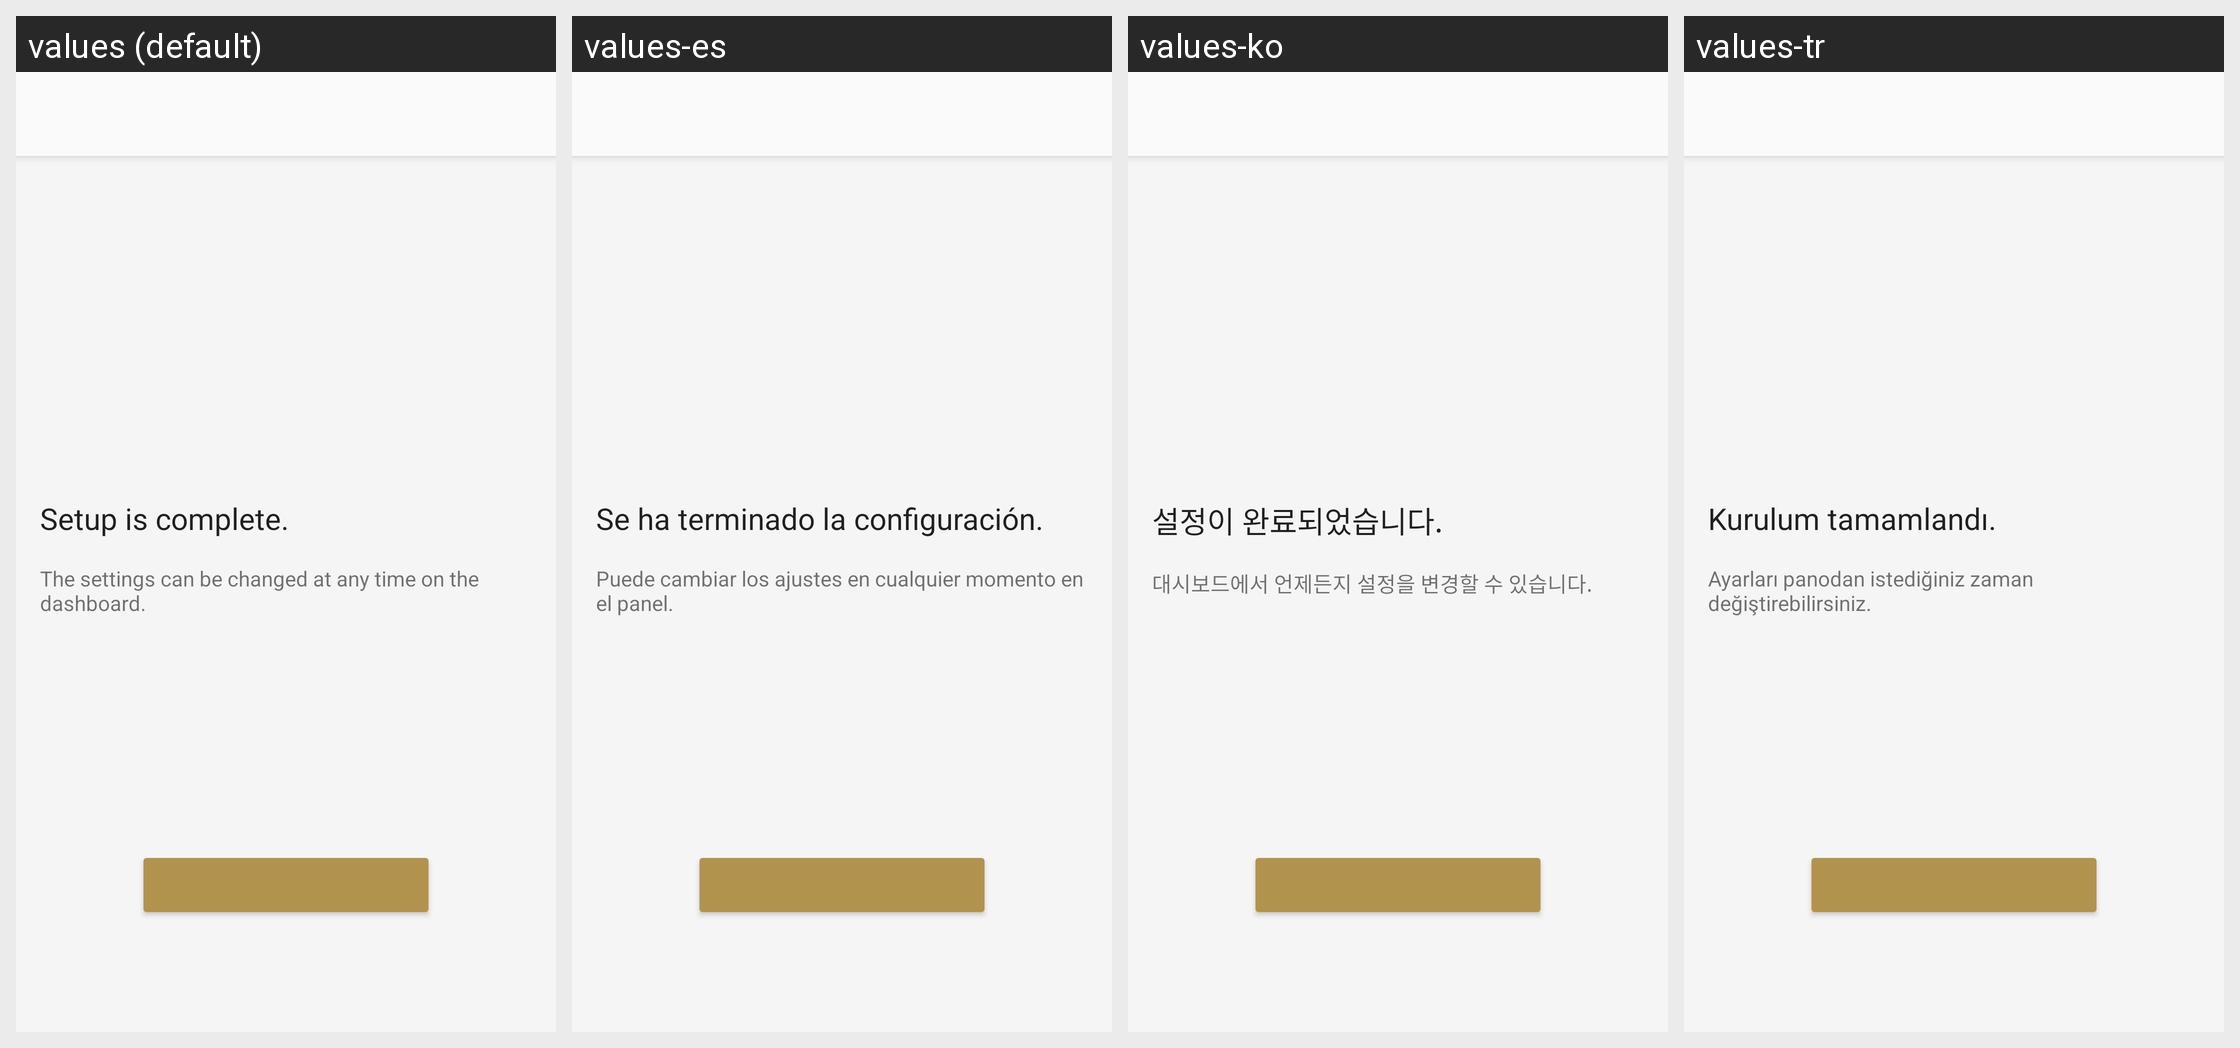

The Android screen above is rendered under several locales of the same app. Produce the string resources it draws, with the default and per-locale values.
Android screen res/layout/initial_setup_completed_fragment.xml rendered under 4 locales, left to right: values (default), values-es, values-ko, values-tr. Device: Nexus 5 (rendered at 1080×1920; each locale shown at half size, 540×960, under a caption strip naming it); theme AppTheme.Light.
Other locales in the repository, not shown: values-af, values-am, values-ar, values-az, values-be, values-bg, values-bn, values-bs, values-ca, values-cs, values-da, values-de, values-el, values-en, values-en-rGB, values-en-rUS, values-en-rXC, values-es-rUS, values-et, values-eu, values-fa, values-fi, values-fr, values-fr-rCA, values-gl, values-gu, values-hi, values-hr, values-hu, values-hy, values-in, values-is, values-it, values-iw, values-ja, values-ka, values-kk, values-km, values-kn, values-ky, values-lo, values-lt, values-lv, values-mk, values-ml, values-mn, values-mr, values-ms, values-my, values-nb, values-ne, values-nl, values-pa, values-pl, values-pt, values-pt-rBR, values-pt-rPT, values-ro, values-ru, values-si, values-sk, values-sl, values-sq, values-sr, values-sv, values-sw, values-ta, values-te, values-th, values-tl, values-uk, values-ur, values-uz, values-vi, values-zh-rCN, values-zh-rHK, values-zh-rTW, values-zu.
Strings drawn on this screen, with the default value and each locale's value (text and hints the layout hard-codes, and strings that could not be matched under every locale, appear in the picture but are not listed):

InitialSetup_OverallSetup_Complete_Detail_01
  values: Setup is complete.
  values-es: Se ha terminado la configuración.
  values-ko: 설정이 완료되었습니다.
  values-tr: Kurulum tamamlandı.

InitialSetup_OverallSetup_Complete_Detail_02
  values: The settings can be changed at any time on the dashboard.
  values-es: Puede cambiar los ajustes en cualquier momento en el panel.
  values-ko: 대시보드에서 언제든지 설정을 변경할 수 있습니다.
  values-tr: Ayarları panodan istediğiniz zaman değiştirebilirsiniz.
